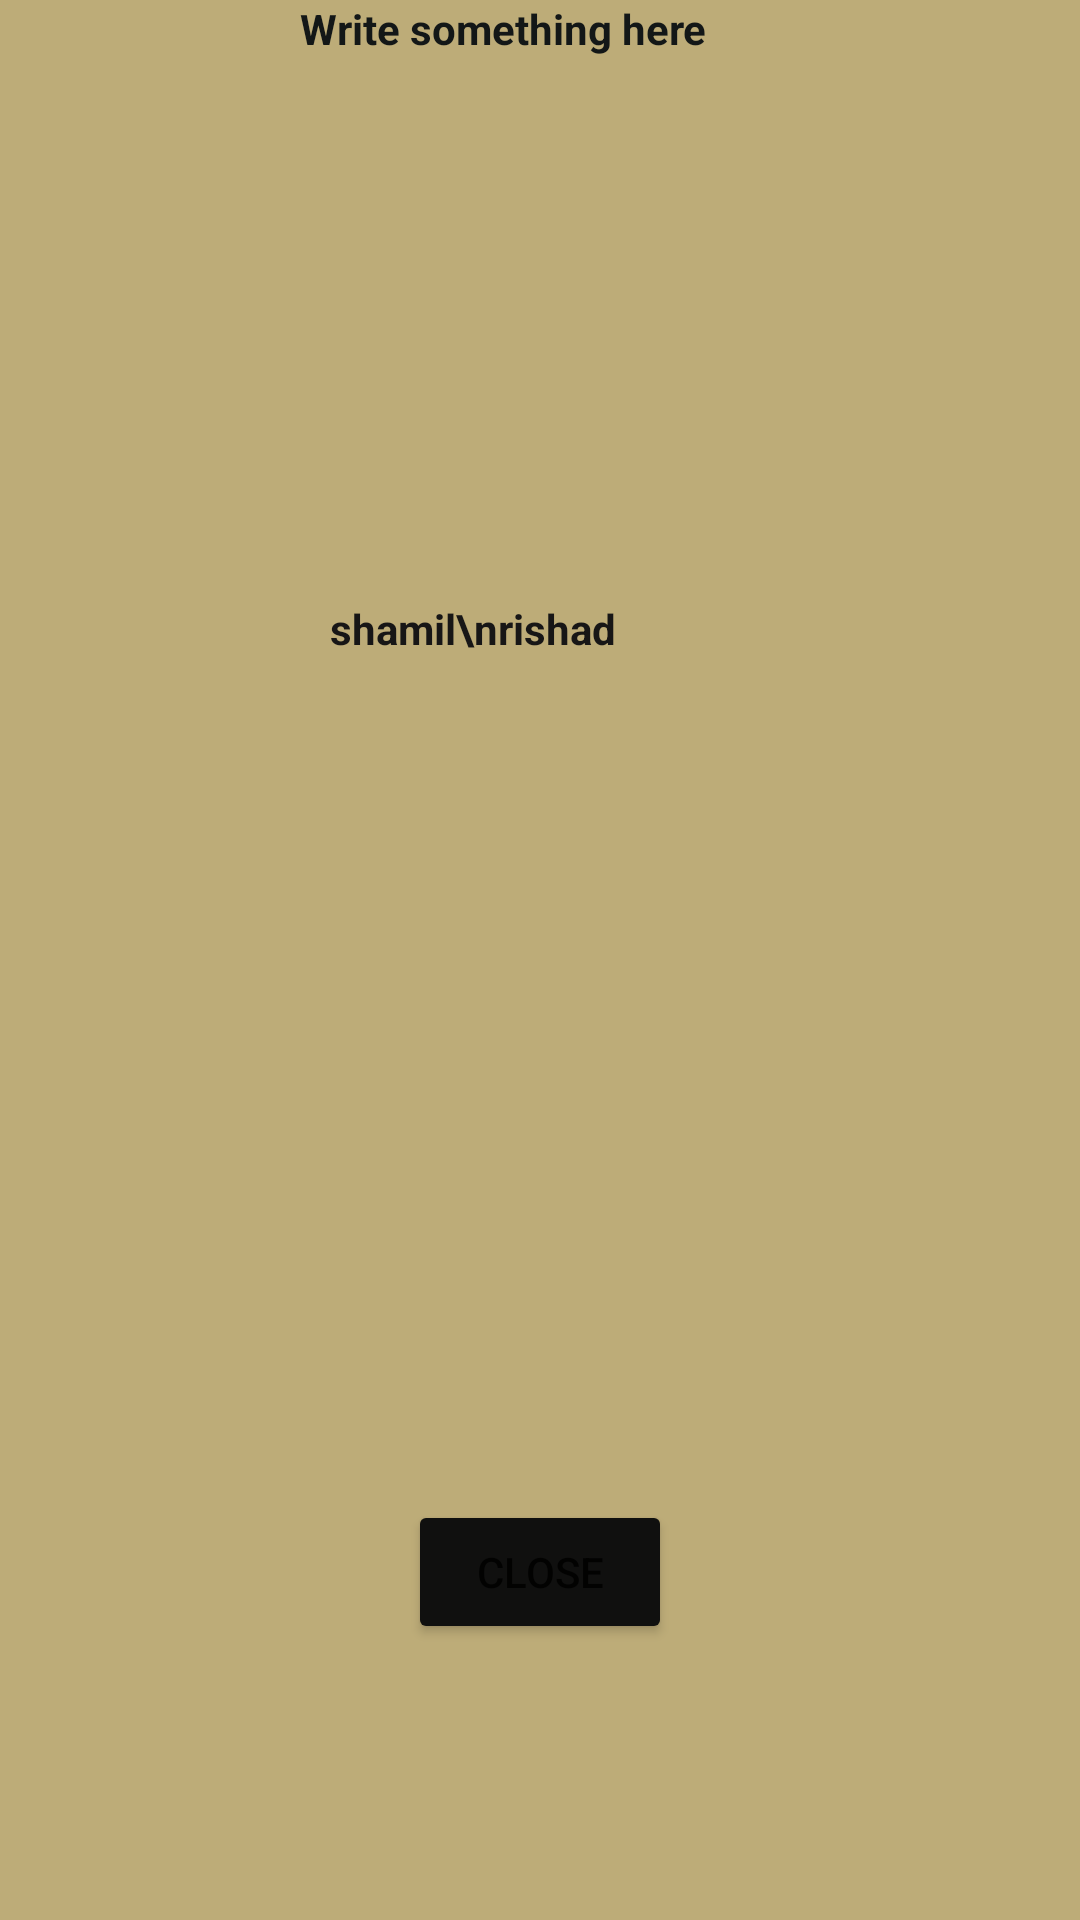

The Android layout XML behind this screen, and the referenced resources:
<!-- AndroidManifest.xml: application theme Theme.StudentHub -->
<!-- res/layout/helppopup.xml -->
<?xml version="1.0" encoding="utf-8"?>
<ScrollView  xmlns:android="http://schemas.android.com/apk/res/android"
    xmlns:app="http://schemas.android.com/apk/res-auto"
    android:layout_width="match_parent"
    android:layout_height="match_parent"
    android:background="#BDAC78"

    >



    <LinearLayout
        android:layout_width="match_parent"
        android:layout_height="wrap_content"

        android:orientation="vertical"
        >

        <LinearLayout
            android:layout_width="match_parent"
            android:layout_height="200dp"
            android:orientation="horizontal"
            >

            <ImageView
                android:layout_width="100dp"
                android:layout_height="100dp"
                android:src="@drawable/imageforrishad">

            </ImageView>

            <TextView
                android:layout_width="match_parent"
                android:layout_height="wrap_content"
                android:text="Write something here"
                android:textColor="#131717"
                android:textStyle="bold">

            </TextView>






        </LinearLayout>







        <LinearLayout
            android:layout_width="match_parent"
            android:layout_height="300dp"
            android:orientation="horizontal">


            <ImageView
                android:layout_width="100dp"
                android:layout_height="100dp"
                android:src="@drawable/imageforrishad">

            </ImageView>
            <TextView
                android:id="@+id/textView2"
                android:layout_width="match_parent"
                android:layout_height="wrap_content"
                android:padding="0dp"
                android:paddingStart="10dp"
                android:text="shamil\nrishad


"


                android:textColor="#171616"
                android:textStyle="bold"
                app:layout_constraintEnd_toEndOf="parent"
                app:layout_constraintStart_toStartOf="parent"
                app:layout_constraintTop_toTopOf="parent" />


        </LinearLayout>




        <Button
            android:id="@+id/mainMenuBtnClose"
            android:layout_width="wrap_content"
            android:layout_height="wrap_content"
            android:backgroundTint="#10100F"
            android:layout_gravity="center"
            android:text="Close"
            app:layout_constraintEnd_toEndOf="parent"
            app:layout_constraintHorizontal_bias="0.498"
            app:layout_constraintStart_toStartOf="parent"
            app:layout_constraintTop_toBottomOf="@+id/textView2" />




    </LinearLayout>


</ScrollView>
<!-- resources referenced by this layout -->
<resources>
  <style name="Theme.StudentHub" parent="Theme.MaterialComponents.DayNight.DarkActionBar">
          
          <item name="colorPrimary">@color/purple_500</item>
          <item name="colorPrimaryVariant">@color/purple_700</item>
          <item name="colorOnPrimary">@color/white</item>
          
          <item name="colorSecondary">@color/teal_200</item>
          <item name="colorSecondaryVariant">@color/teal_700</item>
          <item name="colorOnSecondary">@color/black</item>
          
          <item name="android:statusBarColor" tools:targetApi="l">@color/black</item>
          
      </style>
  <!-- not gathered from this repository: default colours our renderer supplied (Android Studio template values) -->
  <color name="purple_500">#FF6200EE</color>
  <color name="purple_700">#FF3700B3</color>
  <color name="teal_200">#FF03DAC5</color>
  <color name="teal_700">#FF018786</color>
  <color name="black">#FF000000</color>
  <color name="white">#FFFFFFFF</color>
</resources>
